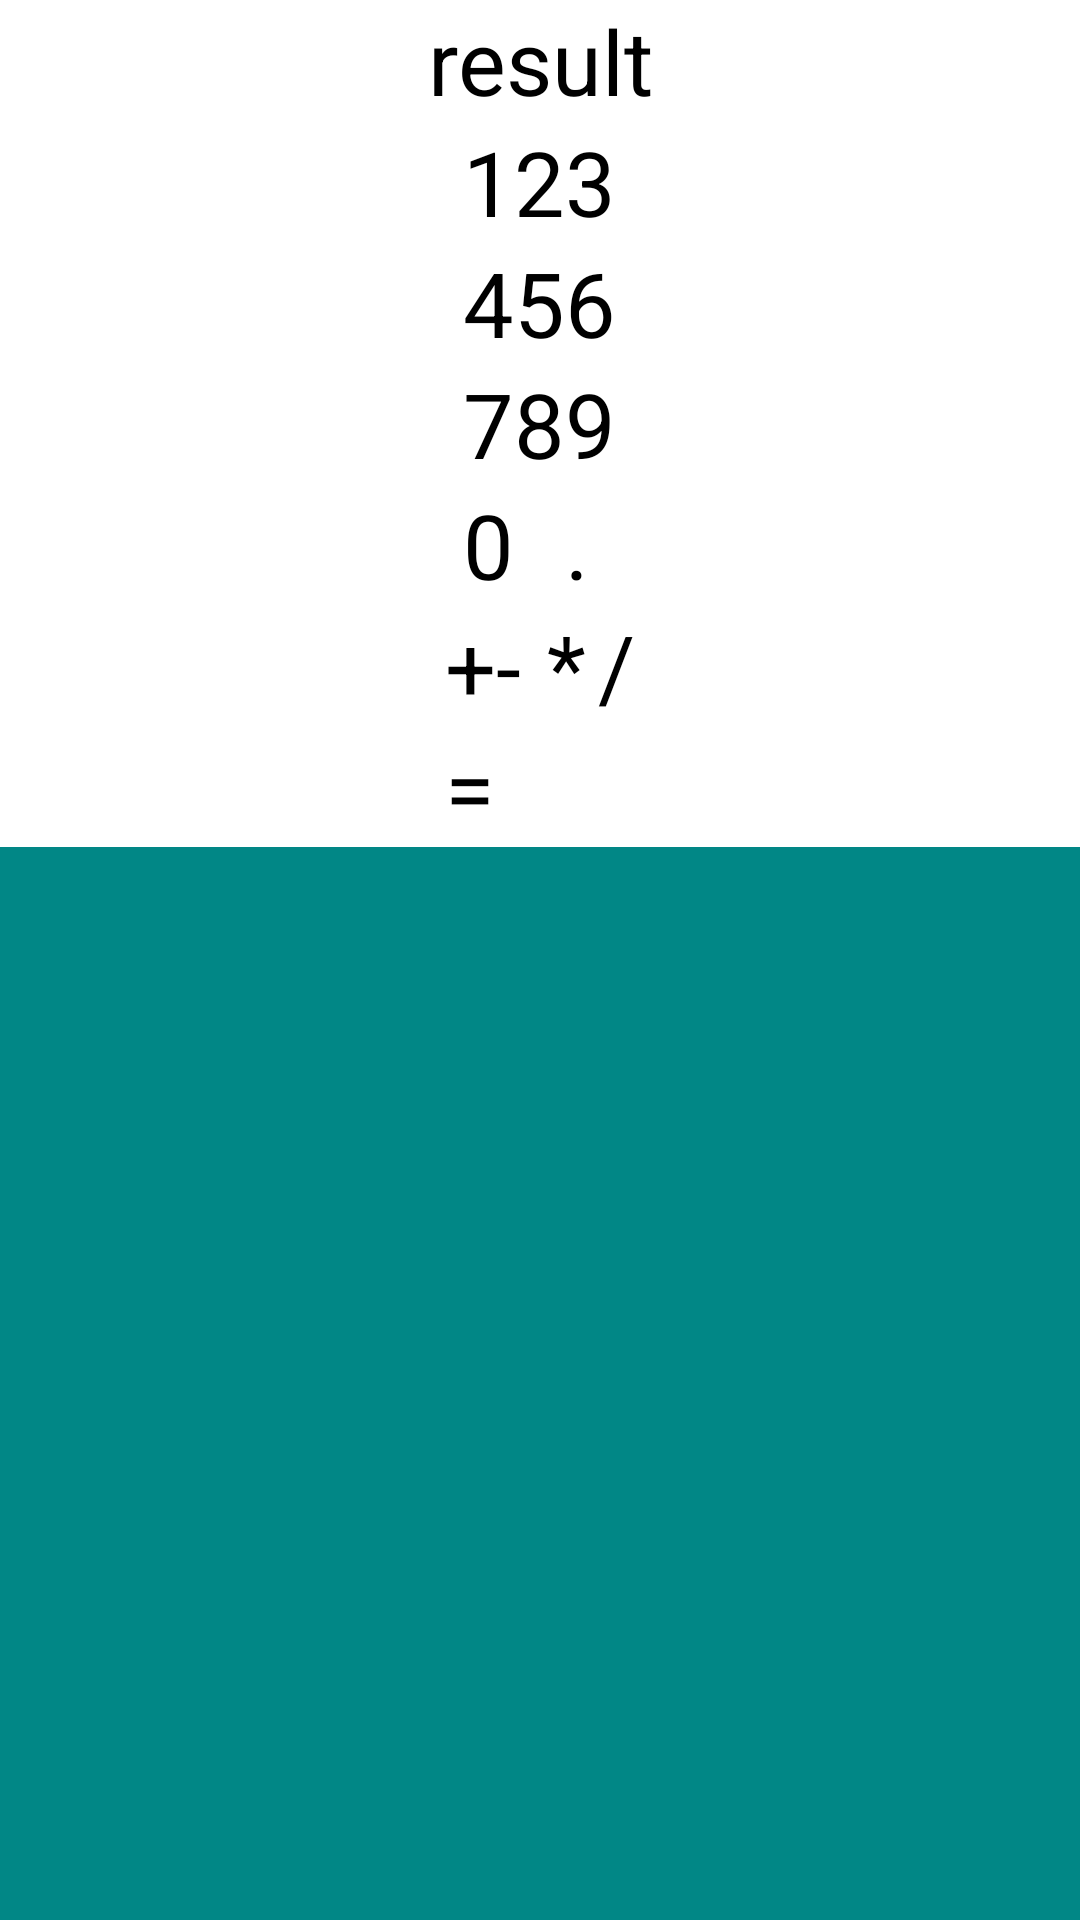

Layout XML and referenced resources for this Android screen:
<!-- AndroidManifest.xml: application theme CalcButtonStyle -->
<!-- res/layout/activity_main.xml -->
<?xml version="1.0" encoding="utf-8"?>
<TableLayout xmlns:android="http://schemas.android.com/apk/res/android"
    xmlns:app="http://schemas.android.com/apk/res-auto"
    xmlns:tools="http://schemas.android.com/tools"
    android:layout_width="match_parent"
    android:layout_height="match_parent"
    android:orientation="horizontal"
    android:gravity="center"
    android:layout_columnSpan="3"
    tools:context=".MainActivity">


    <TextView
        android:id="@+id/textView1"
        android:layout_width="wrap_content"
        android:layout_height="wrap_content"
        android:gravity="center"
        android:text="result"/>

    <TableRow
        android:layout_width="wrap_content"
        android:layout_height="wrap_content"
        android:gravity="center">

        <Button
            android:id="@+id/button_1"
            android:layout_width="wrap_content"
            android:layout_height="wrap_content"
            android:textSize="30sp"
            android:text="1"/>

        <Button
            android:id="@+id/button_2"
            android:layout_height="wrap_content"
            android:layout_width="wrap_content"
            android:textSize="30sp"
            android:text="2"/>

        <Button
            android:id="@+id/button_3"
            android:layout_height="wrap_content"
            android:layout_width="wrap_content"
            android:textSize="30sp"
            android:text="3"/>

    </TableRow>

    <TableRow
        android:layout_width="wrap_content"
        android:layout_height="wrap_content"
        android:gravity="center">
        <Button
            android:id="@+id/button_4"
            android:layout_width="wrap_content"
            android:layout_height="wrap_content"
            android:textSize="30sp"
            android:text="4"/>

        <Button
            android:id="@+id/button_5"
            android:layout_height="wrap_content"
            android:layout_width="wrap_content"
            android:textSize="30sp"
            android:text="5"/>

        <Button
            android:id="@+id/button_6"
            android:layout_height="wrap_content"
            android:layout_width="wrap_content"
            android:textSize="30sp"
            android:text="6"/>

    </TableRow>

    <TableRow
        android:layout_width="wrap_content"
        android:layout_height="wrap_content"
        android:gravity="center">
        <Button
            android:id="@+id/button_7"
            android:layout_width="wrap_content"
            android:layout_height="wrap_content"
            android:textSize="30sp"
            android:text="7"/>

        <Button
            android:id="@+id/button_8"
            android:layout_height="wrap_content"
            android:layout_width="wrap_content"
            android:textSize="30sp"
            android:text="8"/>

        <Button
            android:id="@+id/button_9"
            android:layout_height="wrap_content"
            android:layout_width="wrap_content"
            android:textSize="30sp"
            android:text="9"/>

    </TableRow>

    <TableRow
        android:layout_width="wrap_content"
        android:layout_height="wrap_content"
        android:gravity="center">
        <Button
            android:id="@+id/button_0"
            android:layout_width="wrap_content"
            android:layout_height="wrap_content"
            android:textSize="30sp"
            android:text="0"
            android:layout_span="2"/>

        <Button
            android:id="@+id/button_point"
            android:layout_height="wrap_content"
            android:layout_width="wrap_content"
            android:textSize="30sp"
            android:text="."
            />


    </TableRow>

    <TableRow
        android:layout_width="wrap_content"
        android:layout_height="wrap_content"
        android:gravity="center">
        <Button
            android:id="@+id/button_plus"
            android:layout_width="wrap_content"
            android:layout_height="wrap_content"
            android:textSize="30sp"
            android:text="+"/>

        <Button
            android:id="@+id/button_minus"
            android:layout_height="wrap_content"
            android:layout_width="wrap_content"
            android:textSize="30sp"
            android:text="-"/>

        <Button
            android:id="@+id/button_multiplication"
            android:layout_height="wrap_content"
            android:layout_width="wrap_content"
            android:textSize="30sp"
            android:text="*"/>


        <Button
            android:id="@+id/button_division"
            android:layout_height="wrap_content"
            android:layout_width="wrap_content"
            android:textSize="30sp"
            android:text="/"/>


    </TableRow>

    <TableRow
        android:layout_width="wrap_content"
        android:layout_height="wrap_content"
        android:gravity="center">
        <Button
            android:id="@+id/button_equally"
            android:layout_height="wrap_content"
            android:layout_width="wrap_content"
            android:textSize="30sp"
            android:layout_span="4"
            android:text="="/>
    </TableRow>


    <androidx.core.widget.NestedScrollView
        android:layout_height="wrap_content"
        android:layout_width="wrap_content"
        android:background="@drawable/beach"
        />
</TableLayout>
<!-- resources referenced by this layout -->
<resources>
  <!-- drawable beach: jpg bitmap (drawable, 150809 bytes) -->
  <style name="CalcButtonStyle">parent="AppTheme"&gt;
          <item name="android:layout_width">@dimen/button_width</item>
          <item name="android:layout_height">@dimen/button_height</item>
          <item name="android:textSize">@dimen/buttonText</item>
          <item name="android:backgroundTint">@color/teal_700</item>
          <item name="cornerRadius">@dimen/button_corner_radius</item>
  
      </style>
  <dimen name="button_width">56sp</dimen>
  <dimen name="button_height">56sp</dimen>
  <dimen name="buttonText">30sp</dimen>
  <dimen name="button_corner_radius">8dp</dimen>
  <!-- not gathered from this repository: default colours our renderer supplied (Android Studio template values) -->
  <color name="teal_700">#FF018786</color>
</resources>
